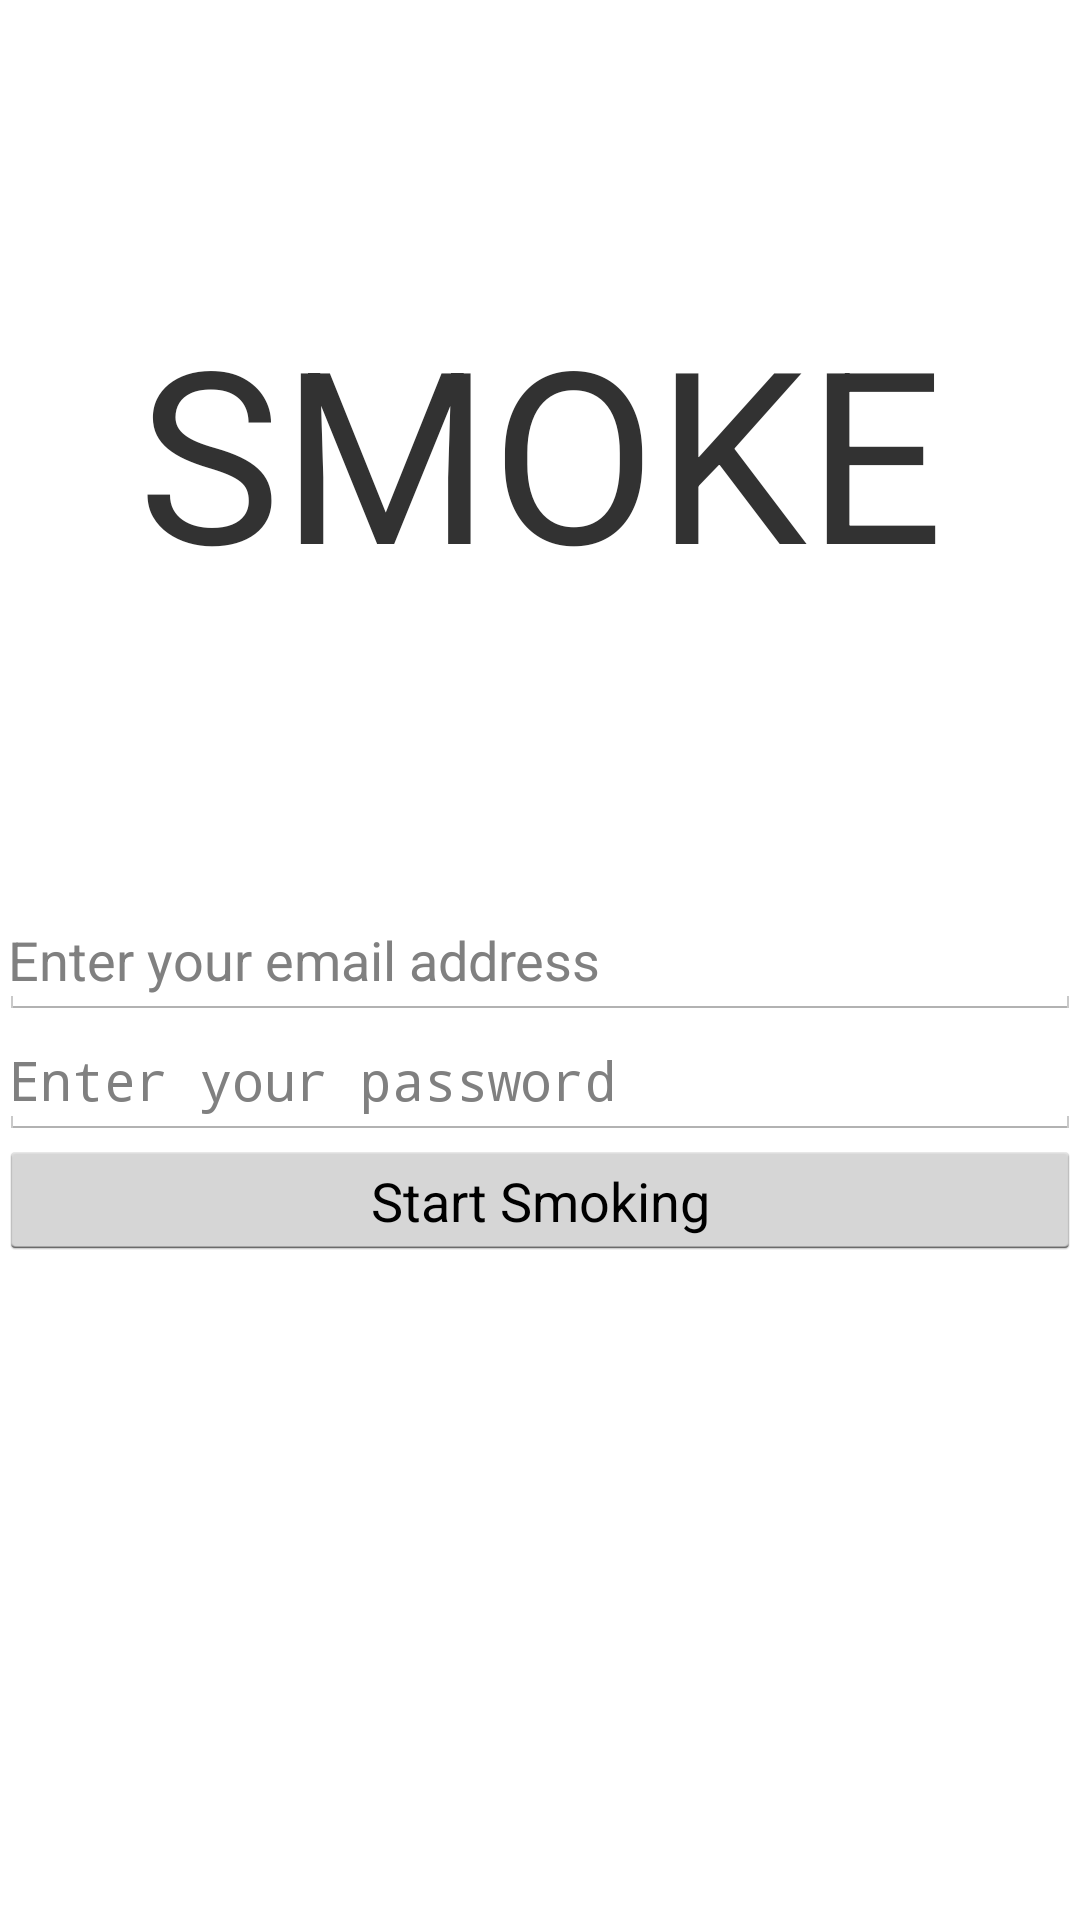

Reconstruct the res/layout file that produces this screen, plus the resources it refers to.
<!-- AndroidManifest.xml: application theme AppTheme -->
<!-- res/layout/activity_login.xml -->
<LinearLayout xmlns:android="http://schemas.android.com/apk/res/android"
    xmlns:tools="http://schemas.android.com/tools"
    android:layout_width="match_parent"
    android:layout_height="match_parent"
    android:orientation="vertical"
    android:paddingLeft="@dimen/activity_horizontal_margin"
    android:paddingRight="@dimen/activity_horizontal_margin"
    android:paddingTop="@dimen/activity_vertical_margin"
    tools:context=".LoginActivity">

    <ScrollView
        android:layout_width="fill_parent"
        android:layout_height="fill_parent">

        <LinearLayout
            android:layout_width="fill_parent"
            android:layout_height="fill_parent"
            android:orientation="vertical">

            <TextView
                android:id="@+id/mainText"
                android:layout_width="fill_parent"
                android:layout_height="300dp"
                android:editable="false"
                android:gravity="center"
                android:text="SMOKE"
                android:textSize="80dp" />

            <EditText
                android:id="@+id/emailText"
                android:layout_width="fill_parent"
                android:layout_height="40dp"
                android:hint="Enter your email address"
                android:inputType="textEmailAddress"
                android:padding="3dp" />

            <EditText
                android:id="@+id/passwordText"
                android:layout_width="fill_parent"
                android:layout_height="40dp"
                android:hint="Enter your password"
                android:inputType="textPassword"
                android:padding="3dp" />

            <Button
                android:id="@+id/startSmokingButton"
                android:layout_width="fill_parent"
                android:layout_height="40dp"
                android:gravity="center"
                android:onClick="signInUser"
                android:text="Start Smoking" />

        </LinearLayout>
    </ScrollView>
</LinearLayout>
<!-- resources referenced by this layout -->
<resources>
  <style name="AppTheme" parent="android:Theme.Holo.Light.NoActionBar">
  
      </style>
</resources>
